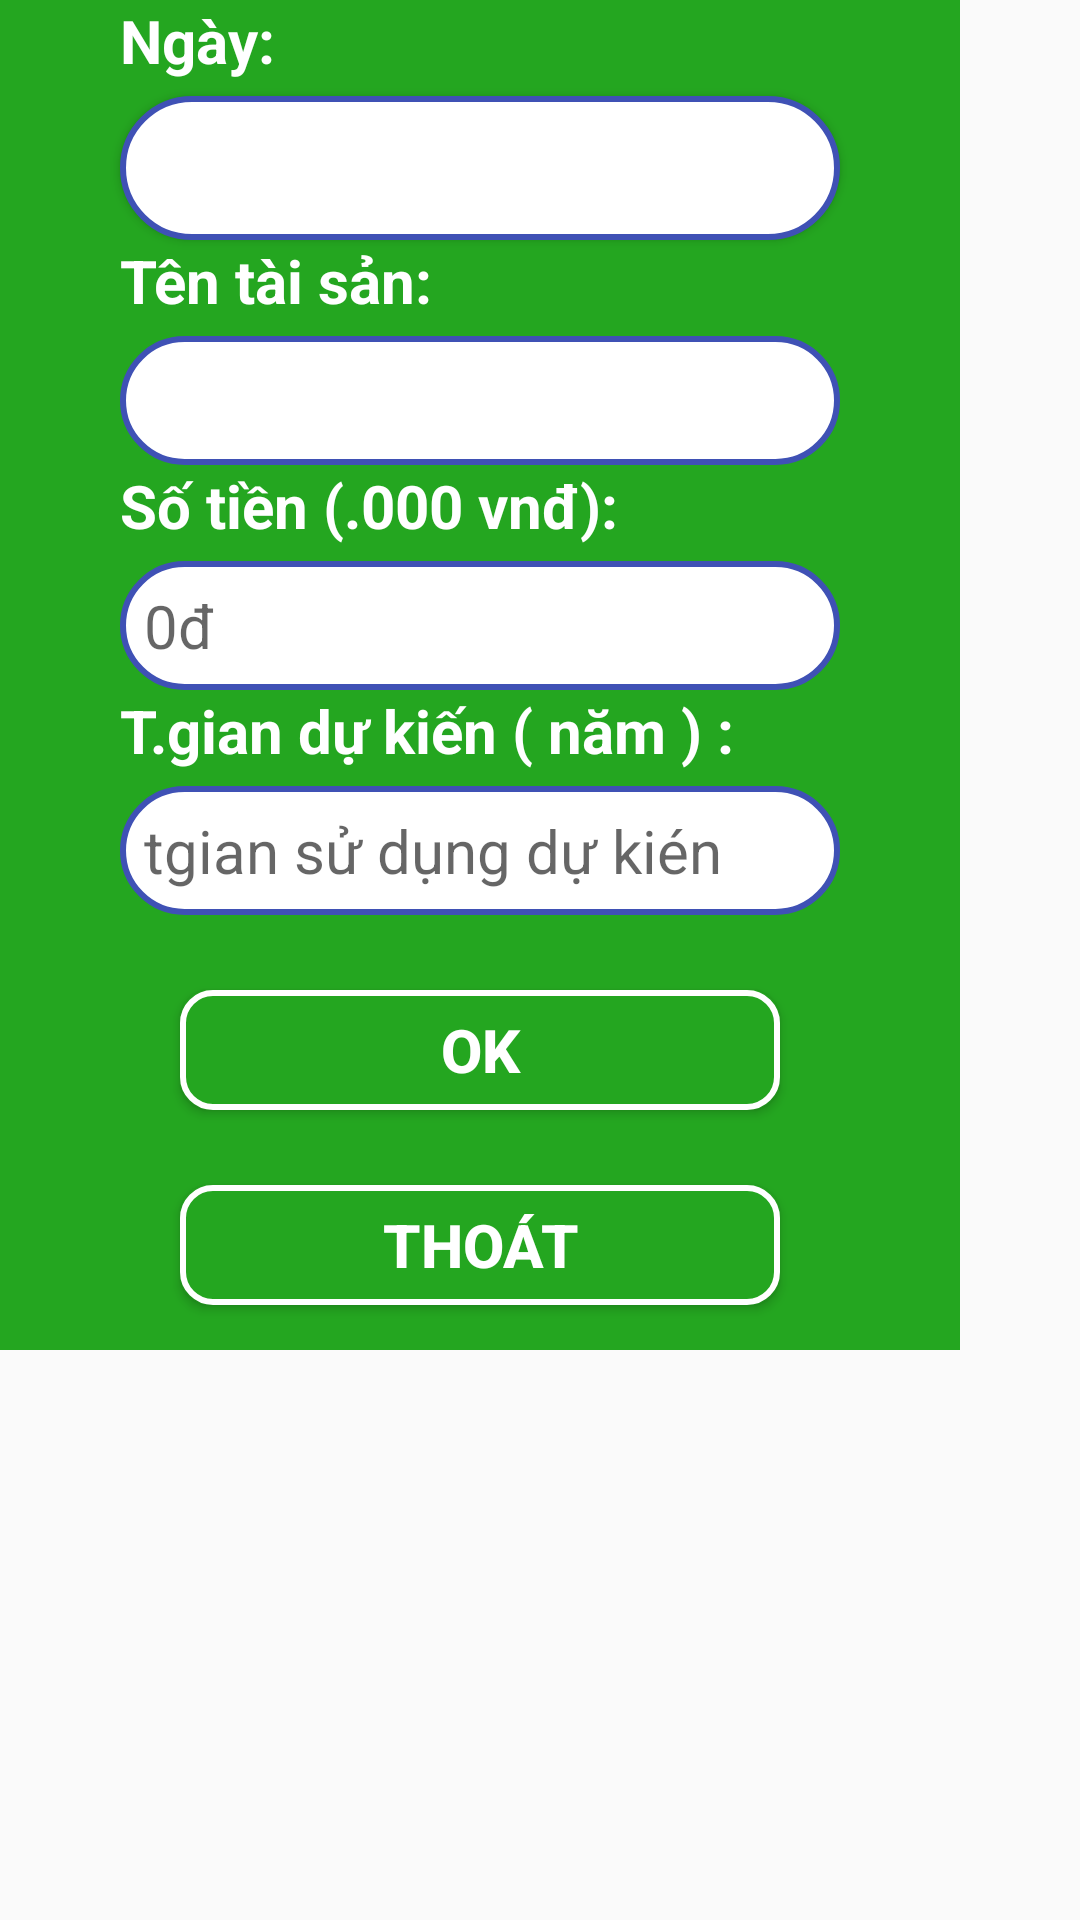

This screen was rendered from an Android layout file. Write that file and the resources it references.
<!-- AndroidManifest.xml: application theme AppTheme -->
<!-- res/layout/dialog_themtaisan.xml -->
<?xml version="1.0" encoding="utf-8"?>
<ScrollView
    xmlns:android="http://schemas.android.com/apk/res/android"
    android:layout_width="match_parent"
    android:layout_height="match_parent"
    android:gravity="center">
    <LinearLayout
        android:layout_width="320dp"
        android:layout_height="2000dp"
        android:background="@color/colorPrimary"
        android:orientation="vertical">

        <LinearLayout
            android:layout_width="match_parent"
            android:layout_height="wrap_content"
            android:orientation="vertical">
            <TextView
                android:layout_width="wrap_content"
                android:layout_height="wrap_content"
                android:layout_marginLeft="40dp"
                android:text="Ngày:"
                android:textColor="#fff"
                android:textSize="20dp"
                android:textStyle="bold" />

            <Button
                android:gravity="left"
                android:id="@+id/btn_NgayChi"
                android:layout_width="match_parent"
                android:layout_height="wrap_content"
                android:layout_marginLeft="40dp"
                android:layout_marginTop="5dp"
                android:layout_marginRight="40dp"
                android:background="@drawable/hinhcovienden"
                android:textSize="20dp" />

            <TextView
                android:layout_width="wrap_content"
                android:layout_height="wrap_content"
                android:layout_marginLeft="40dp"
                android:text="Tên tài sản:"
                android:textColor="#fff"
                android:textSize="20dp"
                android:textStyle="bold" />
            <EditText
                android:id="@+id/edt_MucTieuChi"
                android:layout_width="match_parent"
                android:layout_height="wrap_content"
                android:layout_marginLeft="40dp"
                android:layout_marginTop="5dp"
                android:layout_marginRight="40dp"
                android:background="@drawable/hinhcovienden"
                android:textSize="20dp" />

            <TextView
                android:layout_width="wrap_content"
                android:layout_height="wrap_content"
                android:layout_marginLeft="40dp"
                android:text="Số tiền (.000 vnđ):"
                android:textColor="#fff"
                android:textSize="20dp"
                android:textStyle="bold" />

            <EditText
                android:textColor="@color/colorPrimary2"
                android:id="@+id/edt_SoTienChi"
                android:layout_width="match_parent"
                android:layout_height="wrap_content"
                android:layout_marginLeft="40dp"
                android:hint="0đ"
                android:maxLength="10"
                android:layout_marginTop="5dp"
                android:layout_marginRight="40dp"
                android:inputType="datetime"
                android:background="@drawable/hinhcovienden"
                android:textSize="20dp" />
            <TextView
                android:layout_width="wrap_content"
                android:layout_height="wrap_content"
                android:layout_marginLeft="40dp"
                android:text="T.gian dự kiến ( năm ) :"
                android:textColor="#fff"
                android:textSize="20dp"
                android:textStyle="bold" />

            <EditText
                android:textColor="@color/colorPrimary2"
                android:id="@+id/edt_ThoiHanSuDung"
                android:layout_width="match_parent"
                android:layout_height="wrap_content"
                android:layout_marginLeft="40dp"
                android:hint="tgian sử dụng dự kién"
                android:maxLength="2"
                android:layout_marginTop="5dp"
                android:layout_marginRight="40dp"
                android:inputType="numberDecimal"
                android:background="@drawable/hinhcovienden"
                android:textSize="20dp" />

        </LinearLayout>
        <Button
            android:id="@+id/btnLuuThongSo"
            android:layout_width="match_parent"
            android:layout_height="40dp"
            android:layout_marginLeft="60dp"
            android:layout_marginTop="25dp"
            android:layout_marginRight="60dp"
            android:layout_marginBottom="15dp"
            android:background="@drawable/kohinhvientrang"
            android:text="OK"
            android:textColor="#fff"
            android:textSize="20dp"
            android:textStyle="bold" />
        <Button
            android:id="@+id/btnThoat"
            android:layout_width="match_parent"
            android:layout_height="40dp"
            android:layout_marginLeft="60dp"
            android:layout_marginTop="10dp"
            android:layout_marginRight="60dp"
            android:layout_marginBottom="15dp"
            android:background="@drawable/kohinhvientrang"
            android:text="THOÁT"
            android:textColor="#fff"
            android:textSize="20dp"
            android:textStyle="bold" />

    </LinearLayout>
</ScrollView>
<!-- resources referenced by this layout -->
<resources>
  <color name="colorPrimary">#24A620</color>
  <color name="colorPrimary2">#FF2525</color>
  <!-- drawable hinhcovienden (drawable-v24) -->
  <?xml version="1.0" encoding="utf-8"?>
  <shape
      xmlns:android="http://schemas.android.com/apk/res/android"
      android:shape="rectangle">
      
      <solid
          android:color="#fff"/>
      
      <stroke
          android:width="2dp"
          android:color="#3F51B5"/>
      
      <corners
          android:radius="40dp"/>
      <padding
          android:left="8dp"
          android:right="8dp"
          android:top="8dp"
          android:bottom="8dp"
          />
  </shape>
  <!-- drawable kohinhvientrang (drawable-v24) -->
  <?xml version="1.0" encoding="utf-8"?>
  <shape xmlns:android="http://schemas.android.com/apk/res/android"
      android:shape="rectangle"
      >
      <solid
          android:color="@color/colorPrimary"/>
      <stroke
          android:width="2dp"
          android:color="#fff"/>
      <corners
          android:radius="10dp"/>
  
  </shape>
  <style name="AppTheme" parent="Theme.AppCompat.Light.DarkActionBar">
          
          <item name="colorPrimary">@color/colorPrimary</item>
          <item name="colorPrimaryDark">@color/colorPrimaryDark</item>
          <item name="colorAccent">@color/colorAccent</item>
      </style>
  <color name="colorPrimaryDark">#3700B3</color>
  <color name="colorAccent">#03DAC5</color>
</resources>
